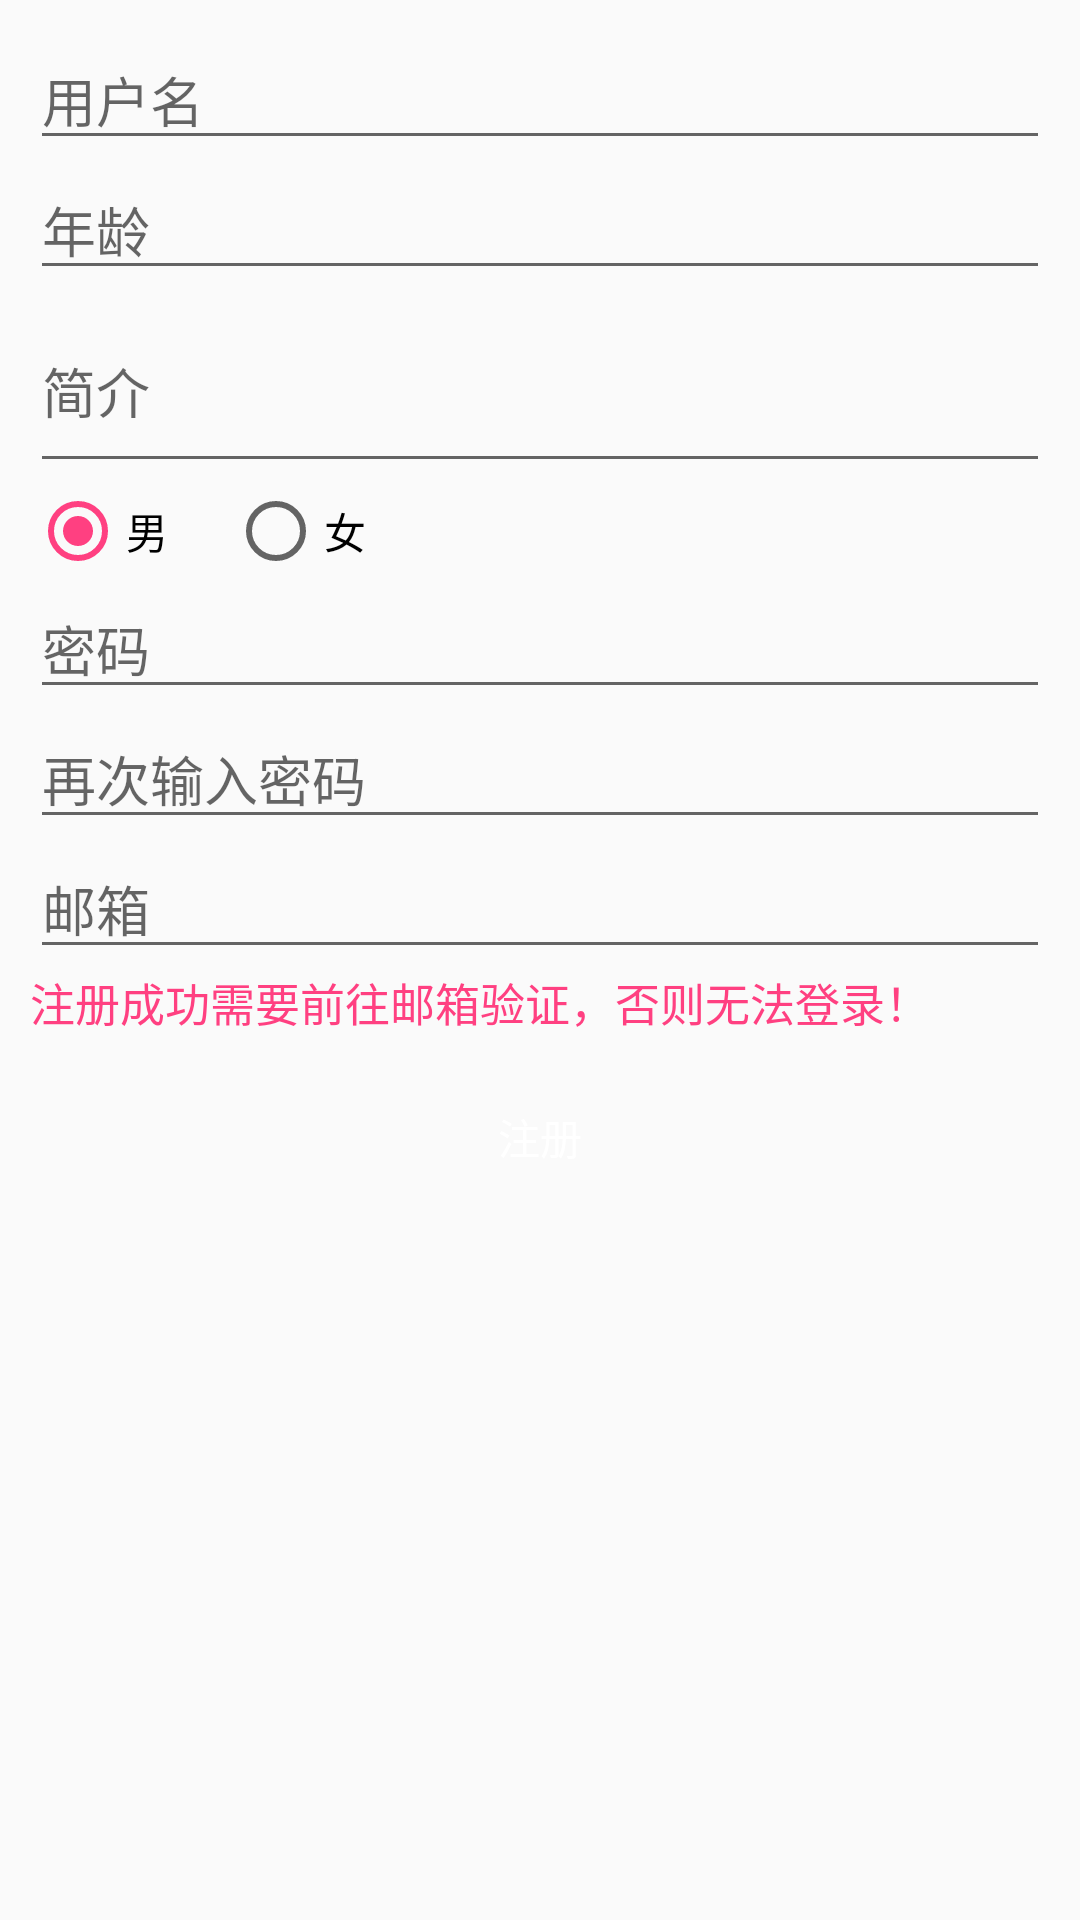

Here is an Android app screen rendered from its layout file. Give the layout XML and the strings, colors and styles it references.
<!-- AndroidManifest.xml: application theme AppTheme -->
<!-- res/layout/activity_registered.xml -->
<?xml version="1.0" encoding="utf-8"?>
<LinearLayout
    xmlns:android="http://schemas.android.com/apk/res/android"
    android:layout_width="match_parent"
    android:layout_height="match_parent"
    android:orientation="vertical"
    android:padding="10dp">


    <EditText
        android:id="@+id/et_user"
        android:layout_width="match_parent"
        android:layout_height="wrap_content"
        android:hint="@string/text_user_name"/>

    <EditText
        android:id="@+id/et_age"
        android:layout_width="match_parent"
        android:layout_height="wrap_content"
        android:hint="@string/text_age"/>

    <EditText
        android:id="@+id/et_desc"
        android:layout_width="match_parent"
        android:layout_height="wrap_content"
        android:hint="@string/text_desc"
        android:lines="2"/>

    <RadioGroup
        android:id="@+id/mRadioGroup"
        android:layout_width="match_parent"
        android:layout_height="wrap_content"
        android:orientation="horizontal">

        <RadioButton
            android:id="@+id/rb_boy"
            android:layout_width="wrap_content"
            android:layout_height="wrap_content"
            android:checked="true"
            android:text="@string/text_boy"/>

        <RadioButton
            android:id="@+id/rb_girl"
            android:layout_width="wrap_content"
            android:layout_height="wrap_content"
            android:layout_marginLeft="20dp"
            android:text="@string/text_girl_f"/>

    </RadioGroup>


    <EditText
        android:id="@+id/et_pass"
        android:layout_width="match_parent"
        android:layout_height="wrap_content"
        android:hint="@string/text_password"
        android:password="true"/>

    <EditText
        android:id="@+id/et_password"
        android:layout_width="match_parent"
        android:layout_height="wrap_content"
        android:hint="@string/text_password_again"
        android:password="true"/>

    <EditText
        android:id="@+id/et_email"
        android:layout_width="match_parent"
        android:layout_height="wrap_content"
        android:hint="@string/text_email"/>

    <TextView
        android:layout_width="match_parent"
        android:layout_height="wrap_content"
        android:text="@string/text_register_remind"
        android:textColor="@color/colorAccent"
        android:textSize="15sp"/>


    <Button
        android:id="@+id/btnRegistered"
        android:layout_width="match_parent"
        android:layout_height="wrap_content"
        android:layout_marginTop="10dp"
        android:background="@drawable/button_bg"
        android:text="@string/text_registered"
        android:textColor="@android:color/white"/>

</LinearLayout>
<!-- resources referenced by this layout -->
<resources>
  <color name="colorAccent">#FF4081</color>
  <string name="text_age">年龄</string>
  <string name="text_boy">男</string>
  <string name="text_desc">简介</string>
  <string name="text_email">邮箱</string>
  <string name="text_girl_f">女</string>
  <string name="text_password">密码</string>
  <string name="text_password_again">再次输入密码</string>
  <string name="text_register_remind">注册成功需要前往邮箱验证，否则无法登录！</string>
  <string name="text_registered">注册</string>
  <string name="text_user_name">用户名</string>
  <style name="AppTheme" parent="Theme.AppCompat.Light.DarkActionBar">
          
          <item name="colorPrimary">@color/colorPrimary</item>
          <item name="colorPrimaryDark">@color/colorPrimaryDark</item>
          <item name="colorAccent">@color/colorAccent</item>
      </style>
  <color name="colorPrimary">@color/base_color</color>
  <color name="colorPrimaryDark">@color/base_color</color>
  <color name="base_color">#009ad6</color>
</resources>
